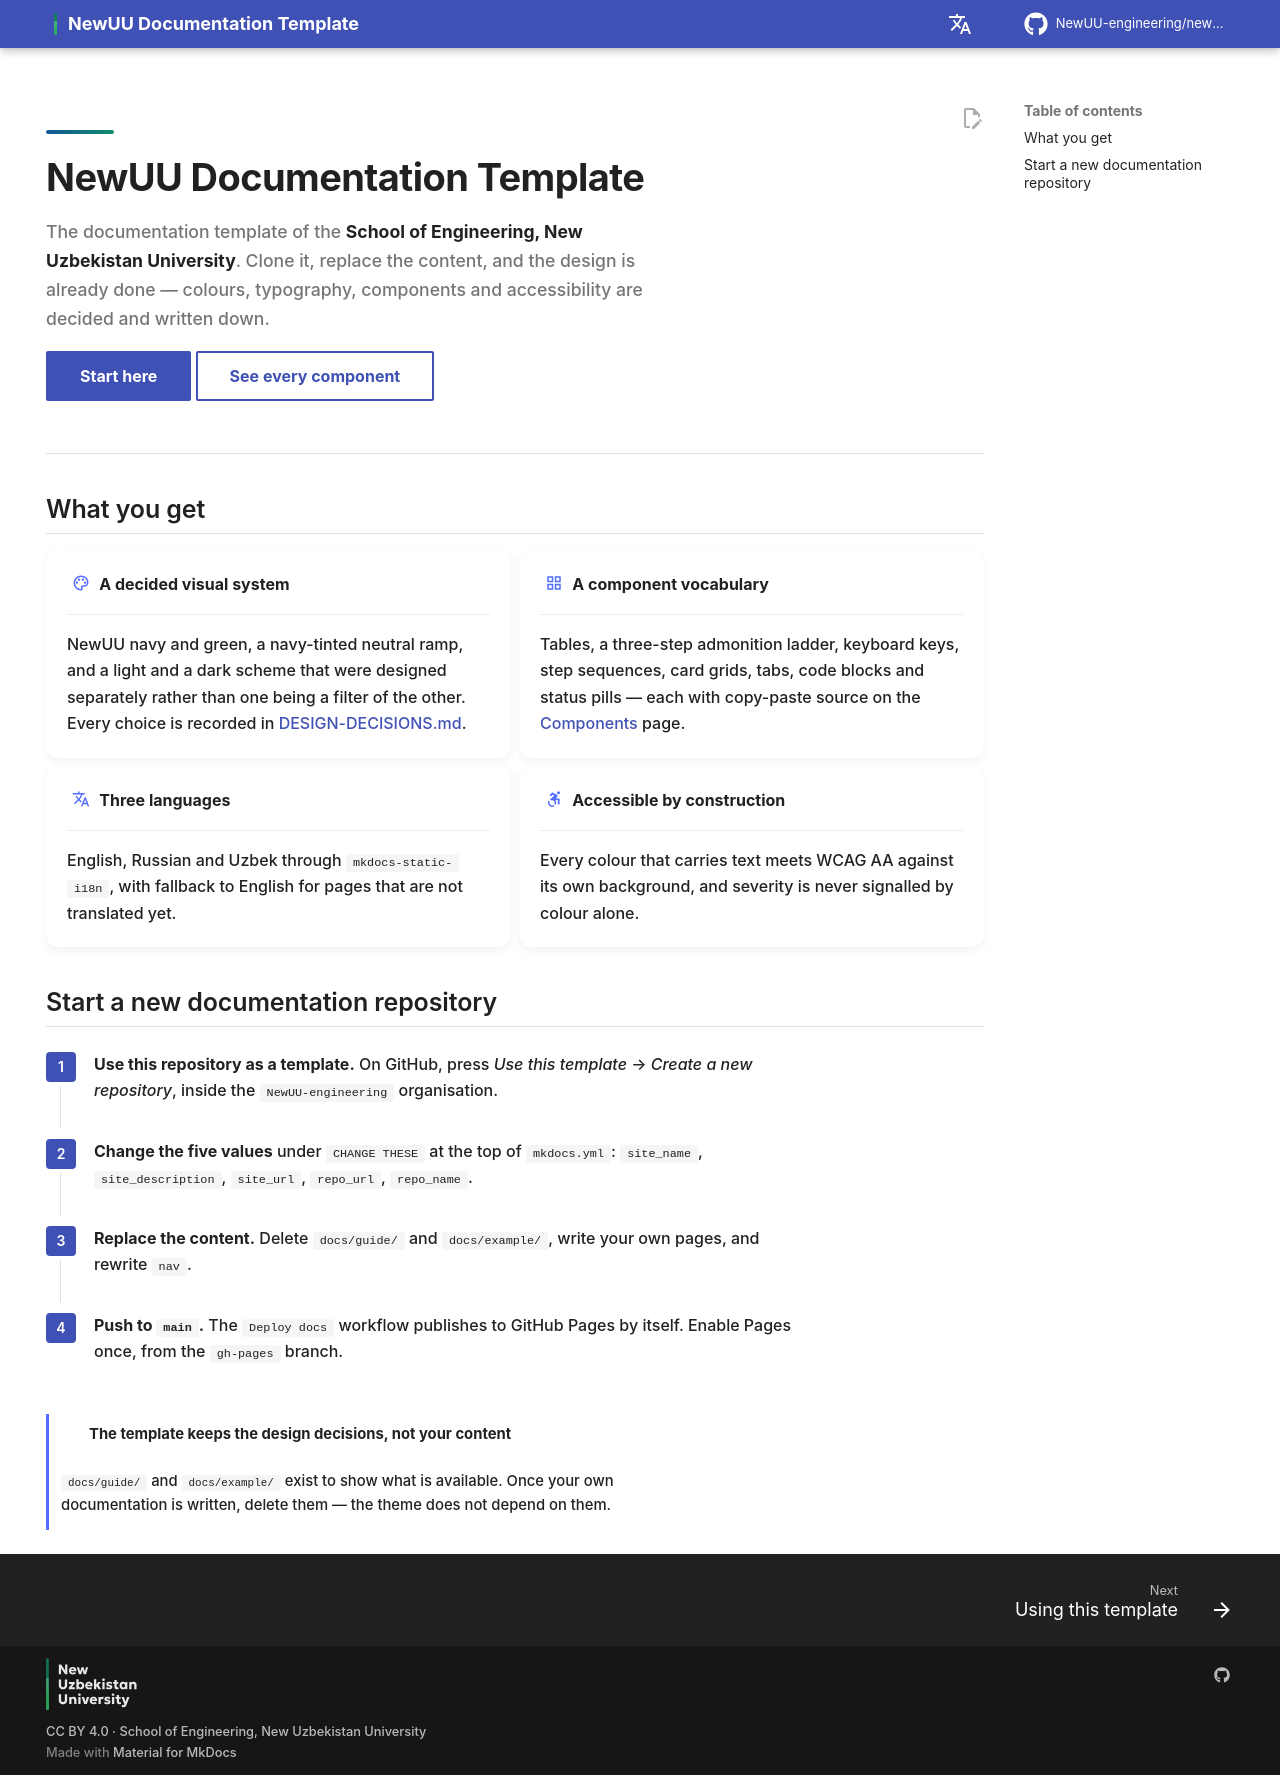

repository: NewUU-engineering/newuu-docs-template · page: index.html · generator: mkdocs

---
hide:
  - navigation
---

<div class="nu-hero" markdown>
<div class="nu-hero__rule"></div>

# NewUU Documentation Template

<p class="nu-hero__lead" markdown>
The documentation template of the **School of Engineering, New Uzbekistan
University**. Clone it, replace the content, and the design is already done —
colours, typography, components and accessibility are decided and written down.
</p>

[Start here](guide/index.md){ .md-button .md-button--primary }
[See every component](guide/components.md){ .md-button }

</div>

## What you get

<div class="grid cards" markdown>

-   :material-palette-outline: **A decided visual system**

    ---

    NewUU navy and green, a navy-tinted neutral ramp, and a light and a dark
    scheme that were designed separately rather than one being a filter of the
    other. Every choice is recorded in [DESIGN-DECISIONS.md][dd].

-   :material-view-grid-outline: **A component vocabulary**

    ---

    Tables, a three-step admonition ladder, keyboard keys, step sequences, card
    grids, tabs, code blocks and status pills — each with copy-paste source on
    the [Components](guide/components.md) page.

-   :material-translate: **Three languages**

    ---

    English, Russian and Uzbek through `mkdocs-static-i18n`, with fallback to
    English for pages that are not translated yet.

-   :material-wheelchair-accessibility: **Accessible by construction**

    ---

    Every colour that carries text meets WCAG AA against its own background, and
    severity is never signalled by colour alone.

</div>

## Start a new documentation repository

<div class="steps" markdown>

1.  **Use this repository as a template.** On GitHub, press *Use this template*
    → *Create a new repository*, inside the `NewUU-engineering` organisation.

2.  **Change the five values** under `CHANGE THESE` at the top of `mkdocs.yml`:
    `site_name`, `site_description`, `site_url`, `repo_url`, `repo_name`.

3.  **Replace the content.** Delete `docs/guide/` and `docs/example/`, write your
    own pages, and rewrite `nav`.

4.  **Push to `main`.** The `Deploy docs` workflow publishes to GitHub Pages by
    itself. Enable Pages once, from the `gh-pages` branch.

</div>

!!! note "The template keeps the design decisions, not your content"

    `docs/guide/` and `docs/example/` exist to show what is available. Once your
    own documentation is written, delete them — the theme does not depend on
    them.

  [dd]: https://github.com/NewUU-engineering/newuu-docs-template/blob/main/DESIGN-DECISIONS.md
